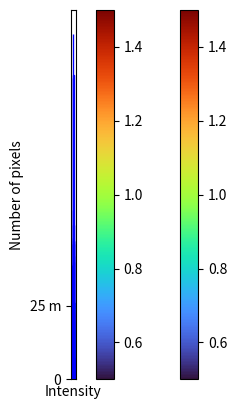

Write the Python code that produced this figure.
# -*- coding: utf-8 -*-
"""
Created on Mon Nov 15 13:34:44 2021

[redacted]
"""

import numpy as np
import math
import matplotlib.pyplot as plt
import math

p=np.ones(shape=(10,1))
l=np.ones(shape=(625,1))
ldes=np.ones(shape=(625,1))
A=np.zeros(shape=(625,10))
d=np.zeros(shape=(625,10))

#Coordinates of the lamps
lamp=np.array([[4.1,20.4,4],[14.1,21.3,3.5],[22.6,17.1,6],[5.5,12.3,4],[12.2,9.7,4],[15.3,13.8,6],[21.3,10.5,5.5],[3.9,3.3,5],[13.1,4.3,5],[20.3,4.2,4.5]])

#Creating an array that represents the coordinates of the 25x25 pixels
coord=np.indices((25,25))
#Adding 0.5 since we want the coordinates of the center of the pixels
coord=coord+(1/2)

#Calculating the 3D distance between the center of each pixel and the 10 lamps
#and storing them in the array - d[625,10]
#the columns of d represent each one of the lamps
#the 625 rows are coordinates of each pixel
#for example d[24,0] is the distance of lamp 1 from the bottom right square x=24,5,y=0,5(or i=0,j=25)
#similarly d[25,0] represents the pixel x=0.5, y=1.5 (or i=1,j=0) and so on.

for g in range(10):
 z=0
 for i in range (25):
    for j in range(25):
        d[z,g]=math.sqrt(((lamp[g,0]-coord[0,i,j])**2)+(lamp[g,1]-coord[1,i,j])**2+(lamp[g,2]-0)**2)
        z=z+1
             
print('\n','3D distance between the center of the pixels and the 10 lamps','\n','\n',d)

##Calculating the matrix A

#A is proportional to d^(-2), however since the matrix A is scaled so
#that when all lamps have power one, the average illumination level is one
#we assume that A=x*(d^(-2))
#Therefore since Avg(l)=1 we solve Avg(l)=x*(d^(-2))*p for p=1 to find x 
#which gives us x=625/sum(a*p)
a=np.power(d,-2)
x=np.matmul(a,p)
x=625/(sum(x))

A=x*a 
l=np.matmul(A,p) # illumination level for p=1
print('\n','Average illumination level for p=1 is,',np.average(l))

MSE=np.square(np.subtract(1,l)).mean()
RMSE=math.sqrt(MSE)
print('\n','RMS error for p=1 is ',RMSE)

#using least squares to find optimal p we have p=((A.T*A)^(-1))*A.T*ldes

c=np.linalg.pinv(A) #calculating the pseudo inverse of A
p_opt=np.matmul(c,ldes) 
print('\n','Optimal power levels','\n',p_opt)

ldes=np.matmul(A,p_opt) # calculate l optimum for p optimum
MSE2=np.square(np.subtract(1,ldes)).mean()
RMSE2=math.sqrt(MSE2)
print('RMS error for p optimum is ',RMSE2)


#Coordinates of the lamps to be used for the below diagrams
x=[4.1,14.1,22.6,5.5,12.2,15.3,21.3,3.9,13.1,20.3]
y=[20.4,21.3,17.1,12.3,9.7,13.8,10.5,3.3,4.3,4.2]
z=[4.0,3.5,6.0,4.0,4.0,6.0,5.5,5.0,5.0,4.5]

#Reshaping l so it can be plotted
l2=l.reshape(25,25)
l2=l2.T


####Figure 12.5
im1=plt.scatter(x,y,s=15,c='none',edgecolor='black')
for i in range(10):
   plt.annotate(i+1,(x[i],y[i]),xytext=(x[i]+1,y[i]+1),ha='right')
   plt.annotate(z[i],(x[i],y[i]),xytext=(x[i]+2.3,y[i]+1),ha='center')
   plt.annotate('(     m)',(x[i],y[i]),xytext=(x[i]+2.8,y[i]+1.1),ha='center')
   
   
im2=plt.imshow(l2,cmap='turbo',origin='lower',interpolation='none',alpha=1)
x_ticks=[0,24]
x_labels=['0','25 m']
plt.xticks(ticks=x_ticks,labels=x_labels)
y_ticks=[0,24]
y_labels=['0','25 m']
plt.yticks(ticks=y_ticks,labels=y_labels)
plt.clim(0.5,1.5) #setting the min/max values of the colorbar
cbar=plt.colorbar()
cbar.set_ticks([0.6,0.8,1.0,1.2,1.4])
plt.show()

#Reshaping ldes so it can be plotted
ldes2=ldes.reshape(25,25)
ldes2=ldes2.T

im1=plt.scatter(x,y,s=15,c='none',edgecolor='black')
for i in range(10):
   plt.annotate(i+1,(x[i],y[i]),xytext=(x[i]+1,y[i]+1),ha='right')
   plt.annotate(z[i],(x[i],y[i]),xytext=(x[i]+2.3,y[i]+1),ha='center')
   plt.annotate('(     m)',(x[i],y[i]),xytext=(x[i]+2.8,y[i]+1.1),ha='center')
   
   
im2=plt.imshow(ldes2,cmap='turbo',origin='lower',interpolation='none',alpha=1)
x_ticks=[0,24]
x_labels=['0','25 m']
plt.xticks(ticks=x_ticks,labels=x_labels)
y_ticks=[0,24]
y_labels=['0','25 m']
plt.yticks(ticks=y_ticks,labels=y_labels)

cbar2=plt.colorbar()
plt.clim(0.5,1.5)
cbar2.set_ticks([0.6,0.8,1.0,1.2,1.4])
plt.show()

#Figure 12.6
print('\n','Histogram of pixel illumination values for p=1')
plt.hist(l,bins=25,color='mediumpurple',ec='blue')
plt.xlim(0.2,1.8)
plt.ylim(0,120)
plt.xlabel('Intensity')
plt.ylabel('Number of pixels')
plt.show()

print('\n','Histogram of pixel illumination values for p optimum')
plt.hist(ldes,bins=16,color='mediumpurple',ec='blue')
plt.xlim(0.2,1.8)
plt.ylim(0,120)
plt.xlabel('Intensity')
plt.ylabel('Number of pixels')
plt.show()
